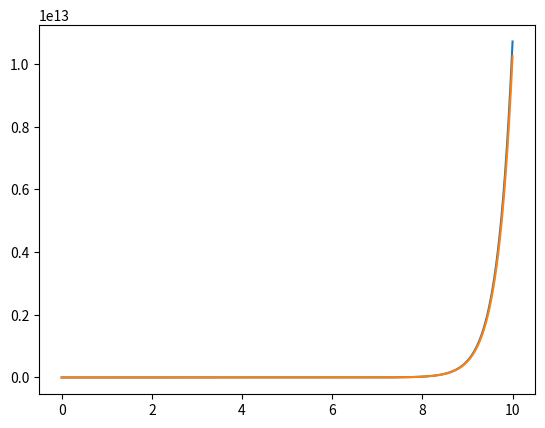

Generate this figure with matplotlib:
from matplotlib import pyplot as plt
import numpy as np

k = 3
x0 = 1
delta_t = 0.001


ts = [0]
xs = [x0]

t_end = 10
t = 0
xl = x0

while(t<= t_end):
    t = t + delta_t
    x = k * xl * delta_t + xl
    ts.append(t)
    xs.append(x)
    xl = x

ts_np = np.array(ts)
plt.plot(ts,x0*np.exp(k*ts_np))
plt.plot(ts,xs)
plt.show()